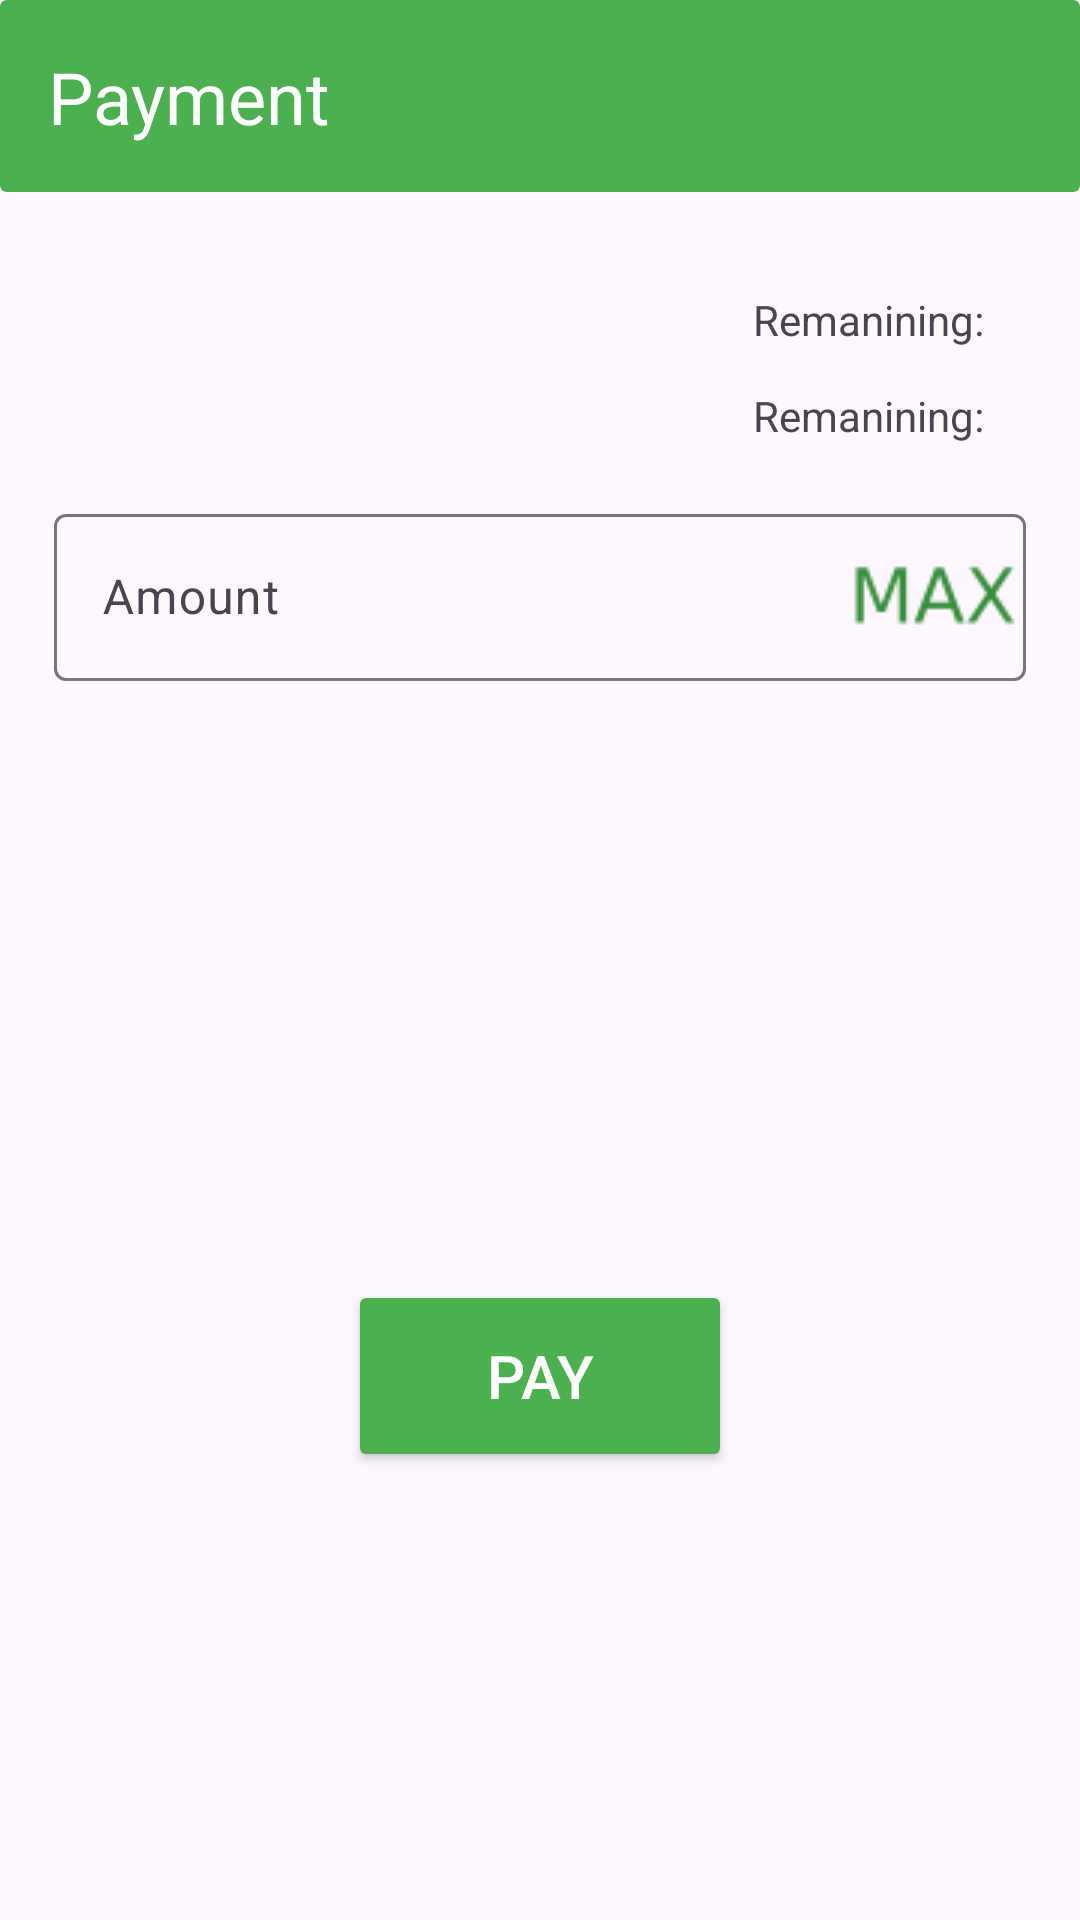

Here is an Android app screen rendered from its layout file. Give the layout XML and the strings, colors and styles it references.
<!-- AndroidManifest.xml: application theme Theme.SalesApp -->
<!-- res/layout/fragment_partial_payment.xml -->
<?xml version="1.0" encoding="utf-8"?>
<androidx.constraintlayout.widget.ConstraintLayout xmlns:android="http://schemas.android.com/apk/res/android"
    xmlns:app="http://schemas.android.com/apk/res-auto"
    xmlns:tools="http://schemas.android.com/tools"
    android:id="@+id/frameLayout3"
    android:layout_width="match_parent"
    android:layout_height="wrap_content"
    android:layout_margin="16dp"
    tools:context=".view.PartialPaymentFragment">

    <ProgressBar
        android:id="@+id/progressBar"
        style="?android:attr/progressBarStyle"
        android:layout_width="100dp"
        android:layout_height="100dp"
        android:layout_weight="1"
        android:visibility="gone"
        app:layout_constraintBottom_toBottomOf="parent"
        app:layout_constraintEnd_toEndOf="parent"
        app:layout_constraintStart_toStartOf="parent"
        app:layout_constraintTop_toTopOf="parent" />

    <androidx.cardview.widget.CardView
        android:id="@+id/cardView2"
        android:layout_width="match_parent"
        android:layout_height="64dp"
        android:backgroundTint="@color/primary"
        android:elevation="0dp"
        app:cardCornerRadius="2dp"
        app:cardElevation="0dp"
        app:cardMaxElevation="0dp"
        app:layout_constraintEnd_toEndOf="parent"
        app:layout_constraintStart_toStartOf="parent"
        app:layout_constraintTop_toTopOf="parent">

        <TextView
            android:id="@+id/paymentMethodTextView"
            android:layout_width="wrap_content"
            android:layout_height="wrap_content"
            android:layout_marginStart="16dp"
            android:layout_marginTop="16dp"
            android:text="Payment"
            android:textColor="@android:color/white"
            android:textSize="24sp" />
    </androidx.cardview.widget.CardView>

    <com.google.android.material.textfield.TextInputLayout
        android:id="@+id/partialAmountTextView"
        android:layout_width="match_parent"
        android:layout_height="wrap_content"
        android:layout_marginStart="16dp"
        android:layout_marginTop="100dp"
        android:layout_marginEnd="16dp"
        android:forceHasOverlappingRendering="false"
        android:hint="Amount"
        android:padding="2dp"
        app:endIconCheckable="false"
        app:endIconDrawable="@drawable/maxicon"
        app:endIconMode="custom"
        app:endIconTint="@color/darkPrimary"
        app:layout_constraintEnd_toEndOf="parent"
        app:layout_constraintStart_toStartOf="parent"
        app:layout_constraintTop_toBottomOf="@+id/cardView2">

        <com.google.android.material.textfield.TextInputEditText
            android:layout_width="match_parent"
            android:layout_height="wrap_content"
            android:focusableInTouchMode="true"
            android:focusable="true"
            android:inputType="number|numberDecimal" />

    </com.google.android.material.textfield.TextInputLayout>

    <Button
        android:id="@+id/payButton"
        android:layout_width="128dp"
        android:layout_height="64dp"
        android:layout_marginTop="64dp"
        android:layout_marginBottom="16dp"
        android:backgroundTint="@color/primary"
        android:text="Pay"
        android:textColor="@android:color/white"
        android:textSize="20sp"
        app:layout_constraintBottom_toBottomOf="parent"
        app:layout_constraintEnd_toEndOf="parent"
        app:layout_constraintStart_toStartOf="parent"
        app:layout_constraintTop_toBottomOf="@+id/partialAmountTextView" />

    <TextView
        android:id="@+id/remaningAmountTextView"
        android:layout_width="wrap_content"
        android:layout_height="wrap_content"
        android:layout_marginEnd="32dp"
        android:layout_marginBottom="16dp"
        android:text="Remanining:"
        app:layout_constraintBottom_toTopOf="@+id/partialAmountTextView"
        app:layout_constraintEnd_toEndOf="parent" />

    <TextView
        android:id="@+id/previousTotalTextView"
        android:layout_width="wrap_content"
        android:layout_height="wrap_content"
        android:layout_marginEnd="32dp"
        android:layout_marginBottom="48dp"
        android:text="Remanining:"
        app:layout_constraintBottom_toTopOf="@+id/partialAmountTextView"
        app:layout_constraintEnd_toEndOf="parent" />

</androidx.constraintlayout.widget.ConstraintLayout>
<!-- resources referenced by this layout -->
<resources>
  <color name="darkPrimary">#388E3C</color>
  <color name="primary">#4CAF50</color>
  <!-- drawable maxicon: png bitmap (drawable, 999 bytes) -->
  <style name="Theme.SalesApp" parent="Base.Theme.SalesApp" />
  <style name="Base.Theme.SalesApp" parent="Theme.Material3.DayNight.NoActionBar">
          
          <item name="colorPrimary">@color/primary</item>
          <item name="colorPrimaryVariant">@color/darkPrimary</item>
          <item name="colorOnPrimary">@android:color/white</item>
  
          <item name="colorSecondary">@color/accent</item>
          <item name="colorSecondaryVariant">@android:color/holo_green_light</item>
          <item name="colorOnSecondary">@android:color/black</item>
  
          <item name="android:statusBarColor">@color/primary</item>
  
      </style>
  <color name="accent">#8BC34A</color>
</resources>
